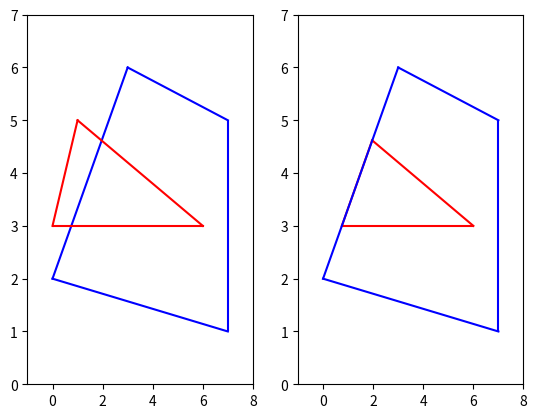

The matplotlib source for this figure:
#coding: utf_8


import numpy as np
import matplotlib.pyplot as plt


fig, (ax1, ax2) = plt.subplots(1,2)

def point(x, y):
	return (x, y)

def polygone(*args):
	return (args)

def droite(a, b, c):
	return (a, b, c)

def droite_p(p1, p2):
	if p1[0] == p2[0]:
		return droite(1, 0, -p1[0])
	m = (p2[1] - p1[1]) / (p2[0] - p1[0])
	return droite(m, -1, p1[1] - m * p1[0])

def inter(d1, d2):
	det = (d1[0] * d2[1]) - (d2[0] * d1[1])
	detx = (d1[1] * d2[2]) - (d2[1] * d1[2])
	dety = (d1[2] * d2[0]) - (d2[2] * d1[0])
	return point(round(detx / det, 2), round(dety / det, 2))

def plot_line(ax, p1, p2, c):
	if p1[0] != p2[0]:
		pente = (p2[1] - p1[1]) / (p2[0] - p1[0])
		x = np.linspace(min(p1[0], p2[0]), max(p1[0], p2[0]), 1000)
		y = p1[1] + pente * (x - p1[0])	
		ax.plot(x, y, c)
	else:
		ymin = min(p1[1], p2[1])
		ymax = max(p1[1], p2[1])
		ax.vlines(p1[0], ymin, ymax, c)
	
def plot_polygone(ax, poly, c):
	n = len(poly)
	for i in range(n):
		k = (i+1) % n
		plot_line(ax, poly[i], poly[k], c)

def pos(p, p1, p2):
	expr = (p2[0] - p1[0]) * (p[1] - p1[1]) - (p2[1] - p1[1]) * (p[0] - p1[0])
	return expr

def clipping(poly, p1, p2):
	print(poly)
	n = len(poly)
	s = list()
	d1 = droite_p(p1, p2)
	for i in range(n):
		k = (i+1) % n
		d2 = droite_p(poly[i], poly[k])
		if (pos(poly[i], p1, p2) > 0) and (pos(poly[k], p1, p2) > 0) :
			s.append(poly[k])
		elif (pos(poly[i], p1, p2) <= 0) and (pos(poly[k], p1, p2) > 0):
			s.append(inter(d1, d2))
			s.append(poly[k])
		elif (pos(poly[i], p1, p2) > 0) and (pos(poly[k], p1, p2) <= 0):
			s.append(inter(d1, d2))		
	return tuple(s)

def sutherland_hodgman(ax1, ax2, poly1, poly2):
	#plots config
	pymax = max(max(poly1, key = lambda tup : tup[1])[1], max(poly2, key = lambda tup : tup[1])[1]) + 1
	pymin = min(min(poly1, key = lambda tup : tup[1])[1], min(poly2, key = lambda tup : tup[1])[1]) - 1
	pxmax = max(max(poly1, key = lambda tup : tup[0])[0], max(poly2, key = lambda tup : tup[0])[0]) + 1
	pxmin = min(min(poly1, key = lambda tup : tup[0])[0], min(poly2, key = lambda tup : tup[0])[0]) - 1
	ax1.set_xlim([pxmin, pxmax])
	ax2.set_xlim([pxmin, pxmax])
	ax1.set_ylim([pymin, pymax])
	ax2.set_ylim([pymin, pymax])

	#before
	plot_polygone(ax1, poly1, 'b')
	plot_polygone(ax1, poly2, 'r')
	n = len(poly1)
	for i in range(n):
		k = (i+1) % n
		poly2 = clipping(poly2, poly1[i], poly1[k])
	#after
	plot_polygone(ax2, poly2, 'r')
	plot_polygone(ax2, poly1, 'b')
	

if __name__ == '__main__':
	#poly1 = polygone((15, 15), (15, 20), (20, 20), (20, 15))
	#poly2 = polygone((10,15), (20,25), (30,20))
	poly1 = polygone((0,2), (7,1), (7,5), (3, 6))
	poly2 = polygone((0,3), (6,3), (1,5))
	sutherland_hodgman(ax1, ax2, poly1, poly2)
	plt.show()